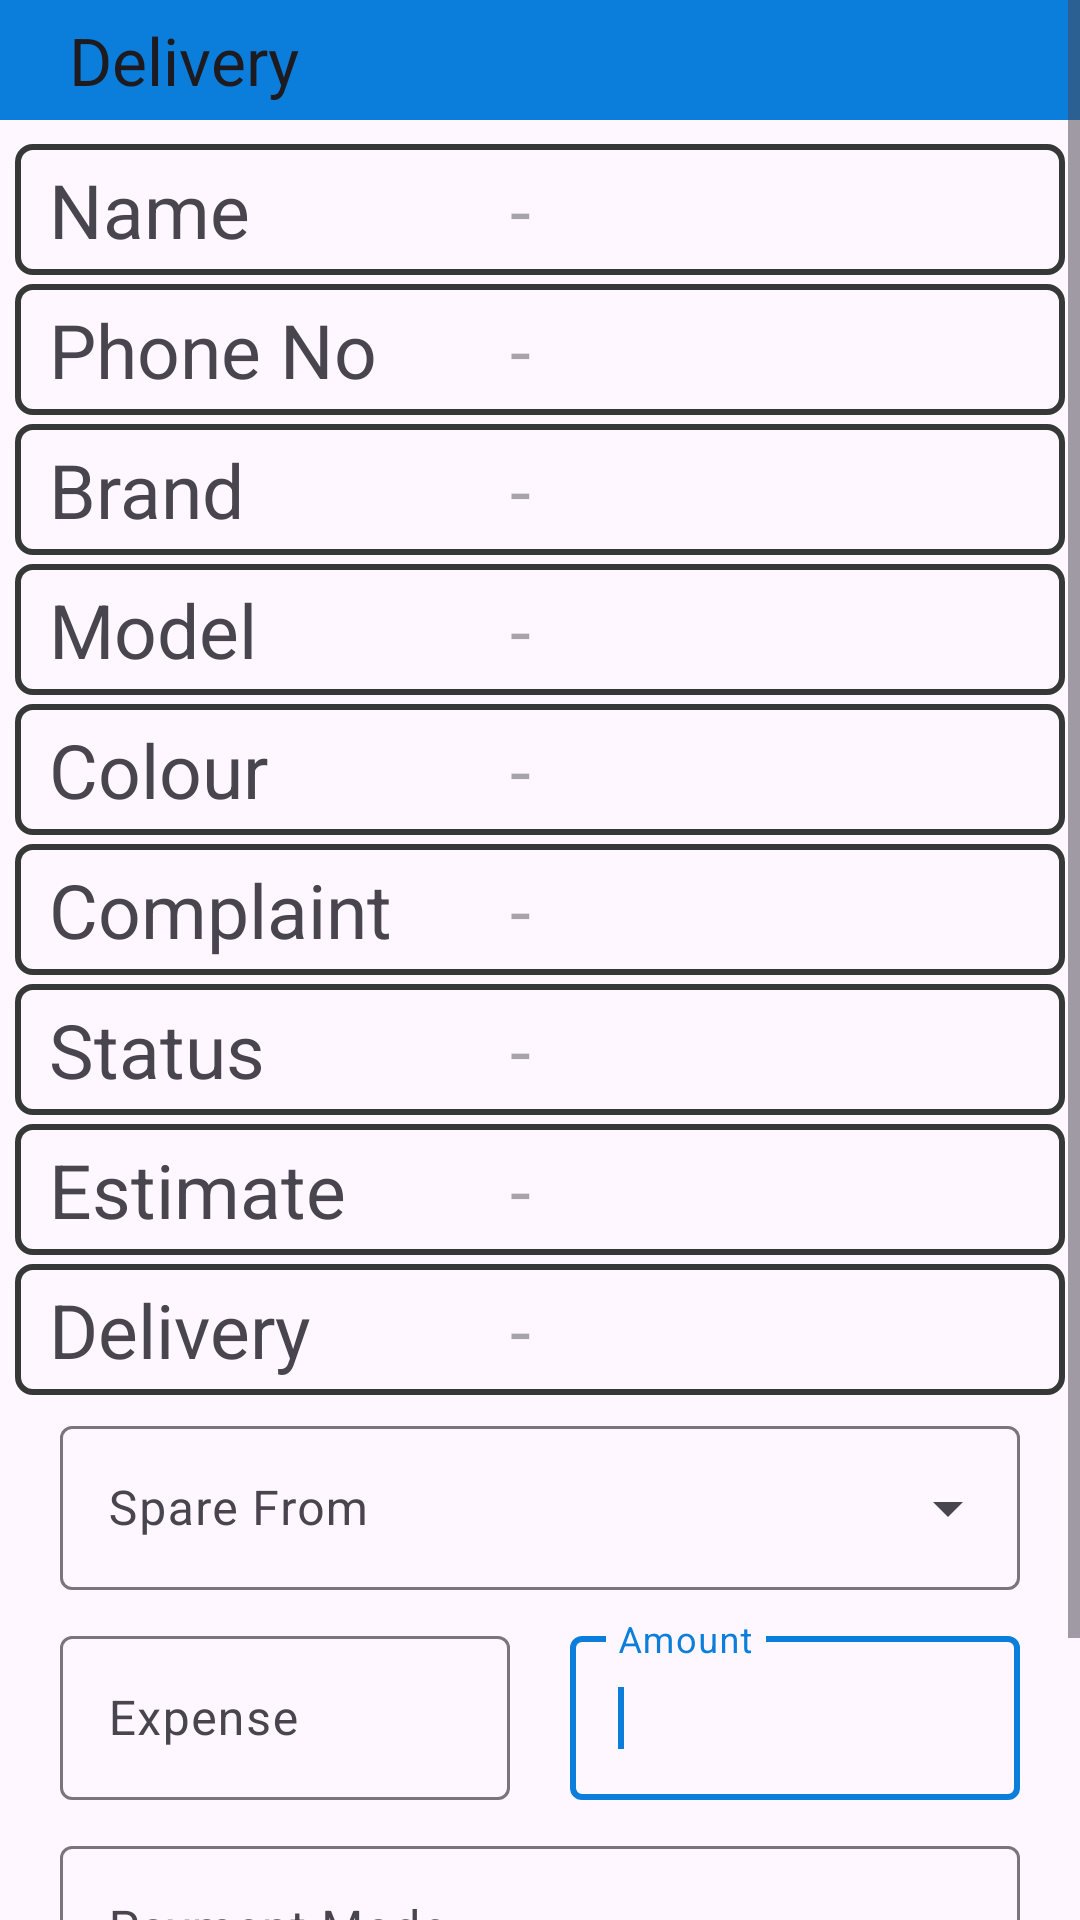

Here is an Android app screen rendered from its layout file. Give the layout XML and the strings, colors and styles it references.
<!-- AndroidManifest.xml: application theme Base.Theme.IFix -->
<!-- res/layout/deliveryscreen.xml -->
<?xml version="1.0" encoding="utf-8"?>
<ScrollView xmlns:android="http://schemas.android.com/apk/res/android"
    android:layout_width="match_parent"
    android:layout_height="match_parent"
    android:orientation="vertical"
    xmlns:app="http://schemas.android.com/apk/res-auto">
    <LinearLayout
        android:layout_width="match_parent"
        android:layout_height="match_parent"
        android:orientation="vertical">

        <androidx.appcompat.widget.Toolbar
            android:id="@+id/toolbar"
            android:layout_width="match_parent"
            android:layout_height="40dp"
            android:background="@color/ifixblue"
            android:theme="@style/Widget.AppCompat.ActionBar"
            app:popupTheme="@style/Theme.AppCompat"
            app:title="Delivery"
            app:titleMarginStart="23dp" />
        <LinearLayout
            android:layout_width="match_parent"
            android:layout_height="wrap_content"
            android:padding="5dp"
            android:orientation="vertical">
            <LinearLayout
                android:layout_width="match_parent"
                android:background="@drawable/blue_border"
                android:layout_marginTop="3dp"
                android:padding="5dp"
                android:layout_height="wrap_content">
                <TextView
                    android:layout_width="160dp"
                    android:layout_height="wrap_content"
                    android:text=" Name "
                    android:textSize="25dp"/>

                <TextView
                    android:layout_width="wrap_content"
                    android:id="@+id/deliveryName"
                    android:layout_height="wrap_content"
                    android:hint="-"
                    android:textSize="25dp"/>
            </LinearLayout>
            <LinearLayout
                android:layout_width="match_parent"
                android:background="@drawable/blue_border"
                android:layout_marginTop="3dp"
                android:padding="5dp"
                android:layout_height="wrap_content">
                <TextView
                    android:layout_width="160dp"
                    android:layout_height="wrap_content"
                    android:text=" Phone No"
                    android:textSize="25dp"/>

                <TextView
                    android:layout_width="wrap_content"
                    android:layout_height="wrap_content"
                    android:hint="-"
                    android:id="@+id/deliveryPhone"
                    android:textSize="25dp"/>
            </LinearLayout>
            <LinearLayout
                android:layout_width="match_parent"
                android:background="@drawable/blue_border"
                android:layout_marginTop="3dp"
                android:padding="5dp"
                android:layout_height="wrap_content">
                <TextView
                    android:layout_width="160dp"
                    android:layout_height="wrap_content"
                    android:text=" Brand "
                    android:textSize="25dp"/>

                <TextView
                    android:layout_width="wrap_content"
                    android:layout_height="wrap_content"
                    android:hint="-"
                    android:id="@+id/deliveryBrand"
                    android:textSize="25dp"/>
            </LinearLayout>
            <LinearLayout
                android:layout_width="match_parent"
                android:background="@drawable/blue_border"
                android:layout_marginTop="3dp"
                android:padding="5dp"
                android:layout_height="wrap_content">
                <TextView
                    android:layout_width="160dp"
                    android:layout_height="wrap_content"
                    android:text=" Model "
                    android:textSize="25dp"/>

                <TextView
                    android:layout_width="wrap_content"
                    android:layout_height="wrap_content"
                    android:hint="-"
                    android:id="@+id/deliveryModel"
                    android:textSize="25dp"/>
            </LinearLayout>
            <LinearLayout
                android:layout_width="match_parent"
                android:background="@drawable/blue_border"
                android:layout_marginTop="3dp"
                android:padding="5dp"
                android:layout_height="wrap_content">
                <TextView
                    android:layout_width="160dp"
                    android:layout_height="wrap_content"
                    android:text=" Colour "
                    android:textSize="25dp"/>

                <TextView
                    android:layout_width="wrap_content"
                    android:layout_height="wrap_content"
                    android:hint="-"
                    android:id="@+id/deliveryColour"
                    android:textSize="25dp"/>
            </LinearLayout>
            <LinearLayout
                android:layout_width="match_parent"
                android:background="@drawable/blue_border"
                android:layout_marginTop="3dp"
                android:padding="5dp"
                android:layout_height="wrap_content">
                <TextView
                    android:layout_width="160dp"
                    android:layout_height="wrap_content"
                    android:text=" Complaint "
                    android:textSize="25dp"/>

                <TextView
                    android:layout_width="wrap_content"
                    android:layout_height="wrap_content"
                    android:hint="-"
                    android:id="@+id/deliveryComplaint"
                    android:textSize="25dp"/>
            </LinearLayout>
            <LinearLayout
                android:layout_width="match_parent"
                android:background="@drawable/blue_border"
                android:layout_marginTop="3dp"
                android:padding="5dp"
                android:layout_height="wrap_content">
                <TextView
                    android:layout_width="160dp"
                    android:layout_height="wrap_content"
                    android:text=" Status "
                    android:textSize="25dp"/>

                <TextView
                    android:layout_width="wrap_content"
                    android:layout_height="wrap_content"
                    android:hint="-"
                    android:id="@+id/deliveryStatus"
                    android:textSize="25dp"/>
            </LinearLayout>
            <LinearLayout
                android:layout_width="match_parent"
                android:background="@drawable/blue_border"
                android:layout_marginTop="3dp"
                android:padding="5dp"
                android:layout_height="wrap_content">
                <TextView
                    android:layout_width="160dp"
                    android:layout_height="wrap_content"
                    android:text=" Estimate "
                    android:textSize="25dp"/>

                <TextView
                    android:layout_width="wrap_content"
                    android:layout_height="wrap_content"
                    android:hint="-"
                    android:id="@+id/estimate"
                    android:textSize="25dp"/>
            </LinearLayout>
            <LinearLayout
                android:layout_width="match_parent"
                android:background="@drawable/blue_border"
                android:layout_marginTop="3dp"
                android:padding="5dp"
                android:layout_height="wrap_content">
                <TextView
                    android:layout_width="160dp"
                    android:layout_height="wrap_content"
                    android:text=" Delivery "
                    android:textSize="25dp"/>

                <TextView
                    android:layout_width="wrap_content"
                    android:layout_height="wrap_content"
                    android:hint="-"
                    android:id="@+id/deliveryTime"
                    android:textSize="25dp"/>
            </LinearLayout>

        </LinearLayout>
        <com.google.android.material.textfield.TextInputLayout
            android:layout_width="match_parent"
            android:layout_height="60dp"
            android:gravity="start|center_vertical"
            android:layout_marginHorizontal="20dp"
            style="@style/Widget.Material3.TextInputLayout.OutlinedBox.ExposedDropdownMenu">
            <MultiAutoCompleteTextView
                android:id="@+id/sparefrom"
                android:layout_width="match_parent"
                android:hint="Spare From"
                android:layout_height="match_parent"
                android:inputType="textCapCharacters" />
        </com.google.android.material.textfield.TextInputLayout>

        <LinearLayout
        android:layout_width="match_parent"
        android:layout_height="wrap_content"
        android:layout_margin="10dp">
        <com.google.android.material.textfield.TextInputLayout
            android:layout_width="wrap_content"
            android:layout_height="60dp"
            android:layout_weight="1"
            android:gravity="start|center_vertical"
            android:layout_marginHorizontal="10dp">

            <com.google.android.material.textfield.TextInputEditText
                android:layout_width="match_parent"
                android:layout_height="match_parent"
                android:singleLine="true"
                android:inputType="numberSigned"
                android:id="@+id/expense"
                android:hint="Expense"/>
            <requestFocus/>
        </com.google.android.material.textfield.TextInputLayout>
        <com.google.android.material.textfield.TextInputLayout
            android:layout_width="wrap_content"
            android:layout_height="60dp"
            android:layout_weight="1"
            android:gravity="start|center_vertical"
            android:layout_marginHorizontal="10dp">

            <com.google.android.material.textfield.TextInputEditText
                android:layout_width="match_parent"
                android:layout_height="match_parent"
                android:singleLine="true"
                android:inputType="number"
                android:id="@+id/amount"
                android:hint="Amount"/>
            <requestFocus/>
        </com.google.android.material.textfield.TextInputLayout>
    </LinearLayout>



    <com.google.android.material.textfield.TextInputLayout
        android:layout_width="match_parent"
        android:layout_height="60dp"
        android:gravity="start|center_vertical"
        android:layout_marginHorizontal="20dp"
        style="@style/Widget.Material3.TextInputLayout.OutlinedBox.ExposedDropdownMenu">
        <AutoCompleteTextView
            android:id="@+id/payment"
            android:layout_width="match_parent"
            android:hint="Payment Mode"
            android:layout_height="match_parent"
            android:inputType="none" />
    </com.google.android.material.textfield.TextInputLayout>
    <com.google.android.material.button.MaterialButton
        android:layout_width="match_parent"
        android:layout_height="60dp"
        android:layout_margin="10dp"
        app:cornerRadius="20dp"
        android:id="@+id/deliver"
        android:text="DELIVER"
        android:backgroundTint="@color/ifixblue"/>

    </LinearLayout>
</ScrollView>
<!-- resources referenced by this layout -->
<resources>
  <color name="ifixblue">#0b7edb</color>
  <!-- drawable blue_border (drawable) -->
  <?xml version="1.0" encoding="utf-8"?>
  <shape xmlns:android="http://schemas.android.com/apk/res/android"
      android:shape="rectangle">
  
      <stroke
          android:width="2dp"
          android:color="@color/darkgrey"/>
      <corners
          android:radius="5dp"/>
  
  </shape>
  <style name="Base.Theme.IFix" parent="Theme.Material3.DayNight.NoActionBar">
          <item name="android:statusBarColor">@color/black</item>
          
          <item name="colorPrimary">@color/ifixblue</item>
          <item name="colorPrimaryVariant">@color/lavender</item>
          <item name="colorOnPrimary">@color/white</item>
          
          <item name="colorSecondary">@color/teal_200</item>
          <item name="colorSecondaryVariant">@color/teal_700</item>
          <item name="colorOnSecondary">@color/green</item>
      </style>
  <color name="darkgrey">#363737</color>
  <color name="black">#FF000000</color>
  <color name="lavender">#8692f7</color>
  <color name="white">#FFFFFFFF</color>
  <color name="teal_200">#FF03DAC5</color>
  <color name="teal_700">#FF018786</color>
  <color name="green">#00ff00</color>
</resources>
